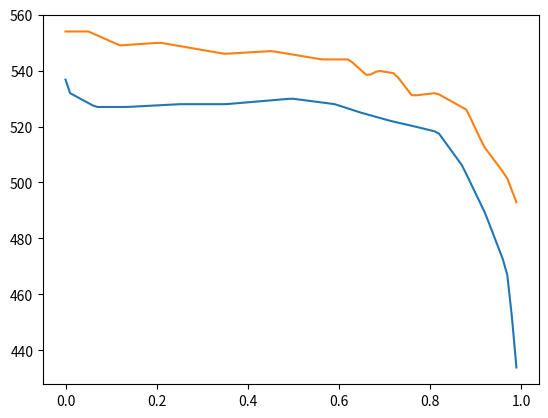

This chart was generated by the following Python code:
# https://docs.scipy.org/doc/scipy/reference/interpolate.html
from scipy.interpolate import interp1d
from scipy.integrate import quad
import numpy as np

from math import pi

# With x1 -> y1 and x2 -> y2, given x, return y using linear map
def MapTo(x1, y1, x2, y2, x):
    epsilon = 0.0001
    if abs(x2 - x1) > epsilon:
        m = 1.*(y2-y1)/(x2-x1)
    else:
        m = 1
    y = m*(x-x1)+y1
    return y

def f(curve):
    X = [pt[0] for pt in curve]
    Y = [pt[1] for pt in curve]
    ymin = min(Y)
    ymax = max(Y)
    domain = [ymin,ymax]
    g = interp1d(Y,X)
    return g,domain

def RevolveCurve(g,domain):
    x = lambda t: MapTo(0,domain[0],1,domain[-1],t)
    y = lambda t: g(x(t))
    return y

def RevolveCurveVolume(y,domain):
    A = lambda t: pi*(y(t))**2
    dx = (domain[1]-domain[0])
    I = quad(A,0,1)[0]*dx
    return I
    
curve1a = [[406, 388], [441, 384], [469, 378], [489, 363], [506, 347],
       [518, 330], [520, 314], [522, 297], [525, 276], [528, 258],
       [530, 228], [528, 182], [528, 150], [527, 113], [527, 91],
       [532, 73], [540, 68]]
curve1b = [[554, 70], [554, 86], [549, 108],
       [550, 136], [546, 181], [547, 214], [544, 249], [544, 268],
       [538, 281], [540, 288], [539, 300], [531, 312], [532, 329],
       [526, 350], [513, 362], [502, 378], [482, 393], [446, 406],
       [417, 409]]

import matplotlib.pyplot as plt

g_1a,domain_1a = f(curve1a)
g_1b,domain_1b = f(curve1b)
xi = lambda x: MapTo(domain[0],0,domain[-1],1,x)
domain = [max(domain_1a[0],domain_1b[0]),
            min(domain_1a[1],domain_1b[1])]
T = np.arange(0,1,.01)

y1 = RevolveCurve(g_1a,domain)
y2 = RevolveCurve(g_1b,domain)

I1 = RevolveCurveVolume(y1,domain)
I2 = RevolveCurveVolume(y2,domain)
print(I1,I2)

Y1 = list(map(y1,T))
Y2 = list(map(y2,T))
plt.plot(T,Y1)
plt.plot(T,Y2)
plt.show()
